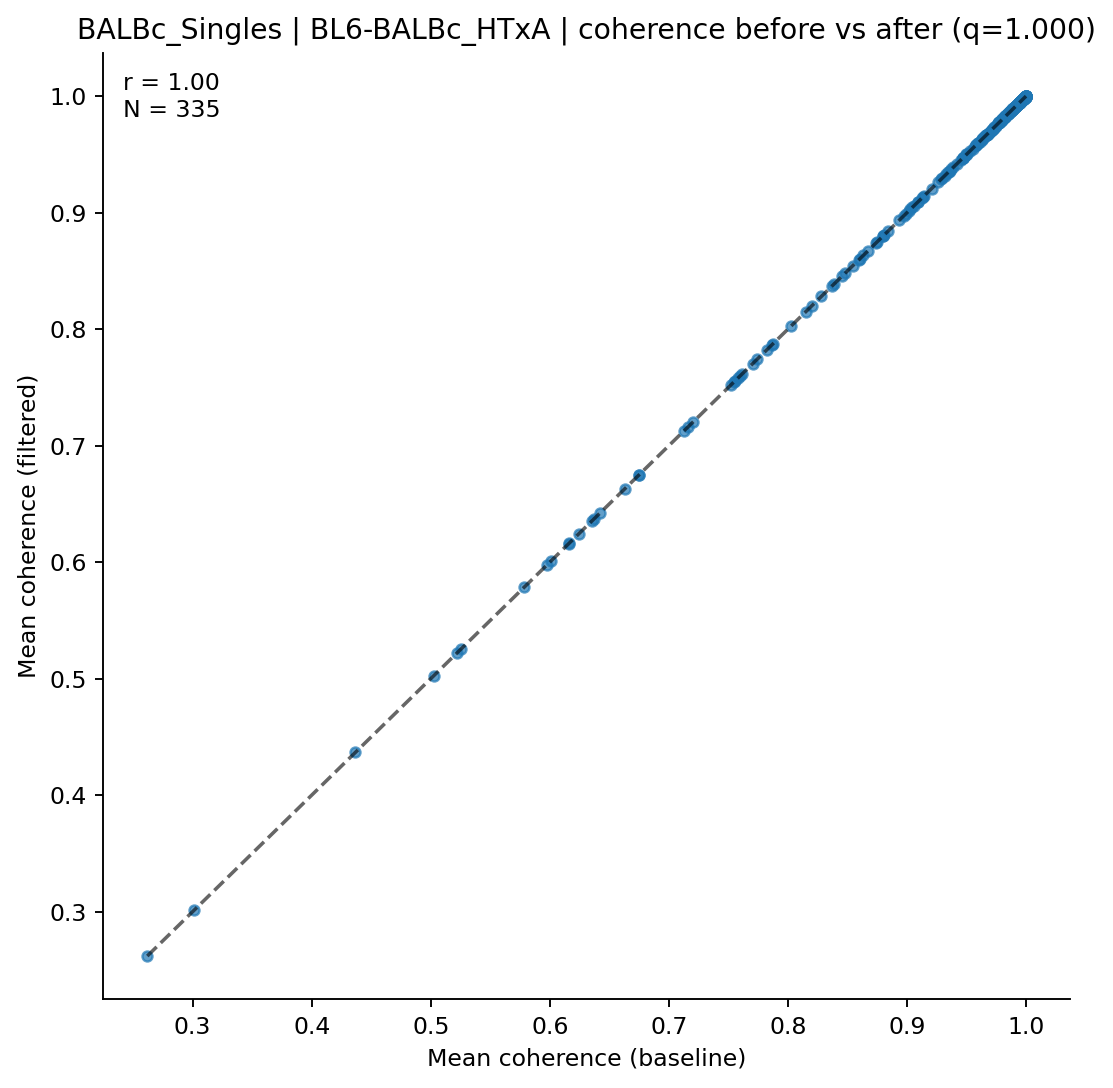

Values plotted in this chart, from the file beside it:
clonotype, coh_before, coh_after, n_before, n_after
AV1-CAVRADYSNNRLTL-AJ7_BV17-CASSKDNNQDTQ…, 0.5216, 0.5216, 2, 2
AV1-CAVRDNYAQGLTF-AJ26_BV2-CASSWDRVNSDYT…, 0.9983, 0.9983, 2, 2
AV1-CAVRDNYAQGLTF-AJ26_BV29-CASSGTNNQAPL…, 0.9687, 0.9687, 2, 2
AV10-CAADNYAQGLTF-AJ26_BV13-1-CASSAISSNE…, 0.9862, 0.9862, 8, 8
AV10-CAADSGTYQRF-AJ13_BV13-1-CASASGDTEVF…, 0.9982, 0.9982, 2, 2
AV10-CAADTNAYKVIF-AJ30_BV4-CASSPTGGGDTQY…, 0.955, 0.955, 2, 2
AV10-CAAGDSNYQLIW-AJ33_BV13-3-CASSDETSQN…, 0.8844, 0.8844, 4, 4
AV10-CAASERNMGYKLTF-AJ9_BV13-2-CASGTASQN…, 0.9886, 0.9886, 3, 3
AV10-CAASGGANTGKLTF-AJ52_BV3-CASSFDWGSDE…, 0.9711, 0.9711, 3, 3
AV10-CAASGTGGYKVVF-AJ12_BV14-CASRYRDEQYF…, 0.9045, 0.9045, 3, 3
AV10-CAASLDTGYQNFYF-AJ49_BV13-2-CASGDVGE…, 0.6007, 0.6007, 3, 3
AV10-CAASMDTGYQNFYF-AJ49_BV2-CASSRLNTEVF…, 0.999, 0.999, 2, 2
AV10-CAVSGSWQLIF-AJ22_BV13-1-CASSDVGGAQN…, 0.9797, 0.9797, 8, 8
AV10D-CAASMDTGYQNFYF-AJ49_BV2-CASSRLNTEV…, 0.9998, 0.9998, 2, 2
AV12-2-CALRASNTDKVVF-AJ34*p03_BV1-CTCSAD…, 0.9888, 0.9888, 5, 5
AV12-2-CALSAGSWQLIF-AJ22_BV2-CASSQVGQYTE…, 0.8383, 0.8383, 3, 3
AV12-2-CALSANNNNAPRF-AJ43*p03_BV14-CASSS…, 0.9775, 0.9775, 3, 3
AV12-2-CALSDDNAGAKLTF-AJ39_BV14-CASSQRNT…, 0.9938, 0.9938, 14, 14
AV12-2-CALSDLNYGNEKITF-AJ48_BV13-1-CASSD…, 0.9727, 0.9727, 4, 4
AV12-2-CALSDLNYGNEKITF-AJ48_BV29-CASSLFQ…, 0.8632, 0.8632, 3, 3
AV12-2-CALSDLSSGSWQLIF-AJ22_BV5-CASSQGTG…, 0.998, 0.998, 4, 4
AV12-2-CALSEDTGNYKYVF-AJ40_BV16-CASSLGGA…, 0.9939, 0.9939, 4, 4
AV12-2-CALSERTGNYKYVF-AJ40_BV30-CSSRPHAN…, 0.6744, 0.6744, 2, 2
AV12-2-CALSPMDSNYQLIW-AJ33_BV1-CTCSADRVG…, 0.9991, 0.9991, 2, 2
AV12-2-CALTGNTRKLIF-AJ37*p02_BV5-CASSQDG…, 0.9989, 0.9989, 2, 2
AV12-3-CAFQGGSAKLIF-AJ57_BV1-CTCSADWNYAE…, 0.9869, 0.9869, 2, 2
AV12D-1-CALTANTGKLTF-AJ27_BV14-CASSFWINQ…, 0.9998, 0.9998, 2, 2
AV12D-2-CALSEWTGGYKVVF-AJ12_BV31-CAWSLLG…, 0.9991, 0.9991, 2, 2
AV12D-3-CALSDWATGGNNKLTF-AJ56_BV2-CASSQL…, 0.7739, 0.7739, 4, 4
AV13-1-CAIPSSFSKLVF-AJ50_BV5-CASSHGTGLTE…, 0.9676, 0.9676, 6, 6
AV13-1-CAMALDGSWQLIF-AJ22_BV5-CASSLDWGDE…, 0.301, 0.301, 3, 3
AV13-1-CAMDPSSGSWQLIF-AJ22_BV4-CASSYSGEQ…, 0.9361, 0.9361, 6, 6
AV13-1-CAMDSNYQLIW-AJ33_BV13-3-CASSVGQPN…, 0.9987, 0.9987, 3, 3
AV13-1-CAMEASSGSWQLIF-AJ22_BV4-CASSYNEQY…, 0.9995, 0.9995, 2, 2
AV13-1-CAMEPGGNNKLTF-AJ56_BV13-3-CASSDRY…, 0.8596, 0.8596, 5, 5
AV13-1-CAMEPHMGYKLTF-AJ9_BV13-2-CASGDGTN…, 0.9848, 0.9848, 4, 4
AV13-1-CAMEPSSGSWQLIF-AJ22_BV4-CASSYAAEV…, 0.9966, 0.9966, 19, 19
AV13-1-CAMERSSGSWQLIF-AJ22_BV4-CASSYGEQY…, 0.9954, 0.9954, 5, 5
AV13-1-CAMESSNTDKVVF-AJ34*p03_BV5-CASSHG…, 0.9854, 0.9854, 8, 8
AV13-1-CAMTGNTRKLIF-AJ37*p02_BV13-1-CASS…, 0.8673, 0.8673, 10, 10
AV13-2-CAIDLMQQGTGSKLSF-AJ58_BV13-1-CASS…, 0.9597, 0.9597, 41, 41
AV13-2-CAINTGGLSGKLTF-AJ2_BV4-CASSYNERLF…, 0.9954, 0.9954, 2, 2
AV13D-1-CAMDYAQGLTF-AJ26_BV14-CASSFAPGGE…, 0.9813, 0.9813, 3, 3
AV13D-1-CAMEPSSGSWQLIF-AJ22_BV4-CASGTEVF…, 0.9862, 0.9862, 5, 5
AV13D-1-CAMEPSSGSWQLIF-AJ22_BV4-CASSSTEV…, 0.9972, 0.9972, 3, 3
AV13D-1-CAMERYYAQGLTF-AJ26_BV2-CASSQEGWG…, 0.9712, 0.9712, 14, 14
AV13D-1-CAMVPNYNVLYF-AJ21*p03_BV13-1-CAS…, 0.9916, 0.9916, 7, 7
AV13D-2-CAIDGNTGKLTF-AJ27_BV13-3-CASSDNS…, 0.9981, 0.9981, 2, 2
AV13D-2-CAIDPNTDKVVF-AJ34*p03_BV14-CASSS…, 0.9905, 0.9905, 11, 11
AV13D-2-CAIDPNYNVLYF-AJ21*p03_BV29-CASSP…, 0.9981, 0.9981, 5, 5
AV13D-3-CAMEPQGGRALIF-AJ15_BV13-1-CASSDV…, 0.9778, 0.9778, 3, 3
AV13D-3-CAMEPQGGRALIF-AJ15_BV31-CAWSLPTG…, 0.9904, 0.9904, 3, 3
AV13D-4-CAMERWDSNYQLIW-AJ33_BV3-CASSNGDR…, 0.9999, 0.9999, 2, 2
AV14-1-CAAHSNYQLIW-AJ33_BV1-CTCSAGVGVGAE…, 0.9995, 0.9995, 3, 3
AV14-1-CAARNNYAQGLTF-AJ26_BV13-1-CASSDRG…, 0.9926, 0.9926, 2, 2
AV14-1-CAASASNNNAPRF-AJ43*p03_BV13-2-CAS…, 0.9814, 0.9814, 2, 2
AV14-1-CAASVGGGADRLTF-AJ45_BV13-3-CASSDW…, 0.9206, 0.9206, 3, 3
AV14-2-CAANMDSNYQLIW-AJ33_BV5-CASSSRVSYN…, 0.9711, 0.9711, 19, 19
AV14-2-CAASADYANKMIF-AJ47_BV3-CASSLGHYEQ…, 0.988, 0.988, 33, 33
AV14-2-CAASAYTGNYKYVF-AJ40_BV13-1-CASSEQ…, 0.9947, 0.9947, 6, 6
... 275 more rows
